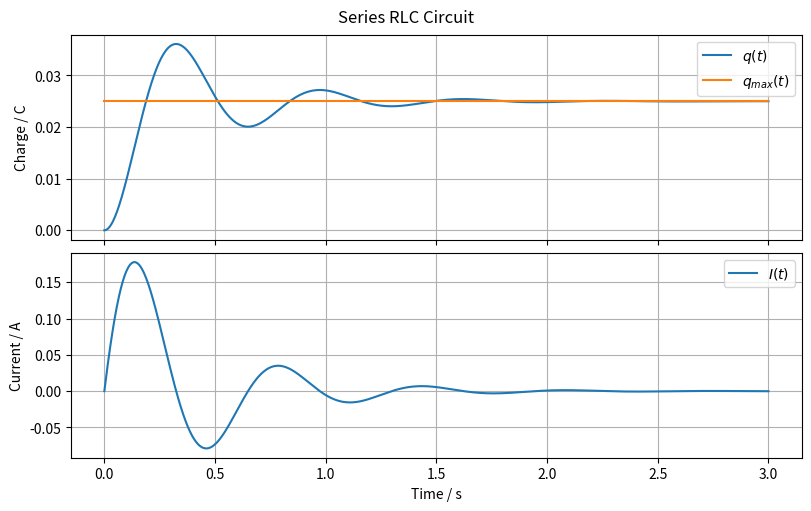

Generate this figure with matplotlib: (Note: this script raises an exception after producing the figure.)
import os
from typing import Final

import matplotlib.pyplot as plt
import numpy as np
from scipy.integrate import solve_ivp

# --- Model Constants ---
R: Final = 10.0
"""Resistance [Ω]"""

L: Final = 2.0
"""Inductance [H]"""

C: Final = 5000e-6
"""Capacitance [F]"""


# --- System Dynamics ---
def model(t: float, y: np.ndarray, epsilon: float):
    """
    Differential equation for the circuit in terms of capacitor charge.

    Parameters:
    - t: time [s]
    - y: state vector
    - epsilon: applied voltage [V]
    """
    q = y[0]  # Charge on the capacitor [C]
    I = y[1]  # Current through the circuit [A]

    dqdt = I
    dIdt = (epsilon - R * I - q / C) / L
    return [dqdt, dIdt]


# --- Model Input ---
epsilon = 5.0
"""Applied voltage [V]"""

# --- Initial Conditions ---
q0 = 0.0  # Initial charge [C]
I0 = 0.0  # Initial current [A]
y0 = [q0, I0]

# --- Simulation ---
t = np.linspace(0, 3, 1000)  # Simulation time [s]
sol = solve_ivp(model, [t[0], t[-1]], y0, t_eval=t, args=(epsilon,))

# --- Model Outputs ---
q = sol.y[0]
"""Capacitor charge [C]"""

I = sol.y[1]
"""Circuit current [A]"""

# --- Plot results ---
fig, axs = plt.subplots(2, 1, figsize=(8, 5), sharex=True, constrained_layout=True)
fig.suptitle("Series RLC Circuit")

# Plot capacitor charge
axs[0].plot(sol.t, q, label="$q(t)$")
axs[0].plot(sol.t, np.full_like(sol.t, C * epsilon), label="$q_{max}(t)$")
axs[0].set_ylabel("Charge / C")
axs[0].grid(True)
axs[0].legend()

# Plot circuit current
axs[1].plot(sol.t, I, label="$I(t)$")
axs[1].set_ylabel("Current / A")
axs[1].grid(True)
axs[1].legend()

axs[-1].set_xlabel("Time / s")

# Save plot to file
script_dir = os.path.dirname(os.path.abspath(__file__))
os.makedirs(os.path.join(script_dir, "simulations"), exist_ok=True)
save_path = os.path.join(script_dir, "simulations", "scipy.png")
plt.savefig(save_path)
print(f"Plot saved to {save_path}")
